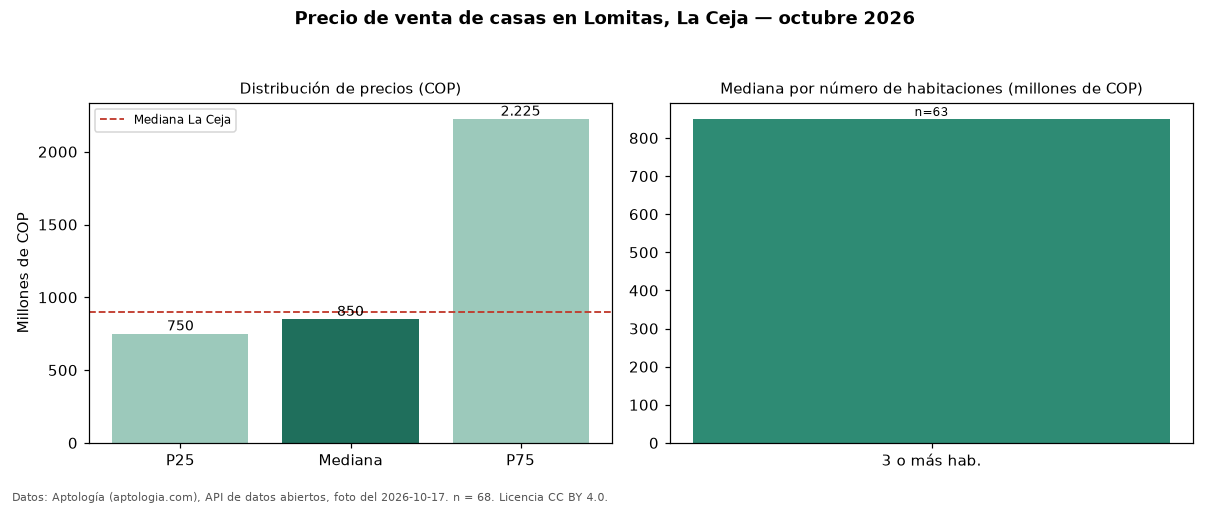

The file beside this chart, header and first rows:
seccion, metrica, valor_cop, n
precio, p25, 750000000, 68
precio, mediana, 850000000, 68
precio, p75, 2225000000, 68
precio, minimo, 550000000, 68
precio, maximo, 4499000000, 68
parqueadero, avisos_con_parqueadero, 63, 68
parqueadero, mediana_con_parqueadero, 850000000, 63
habitaciones, 3+, 850000000, 63
ciudad, mediana_ciudad, 900000000, 
fuente, fecha_foto, 2026-10-17, 
fuente, atribucion, https://www.aptologia.com/casas-en-venta…, 
